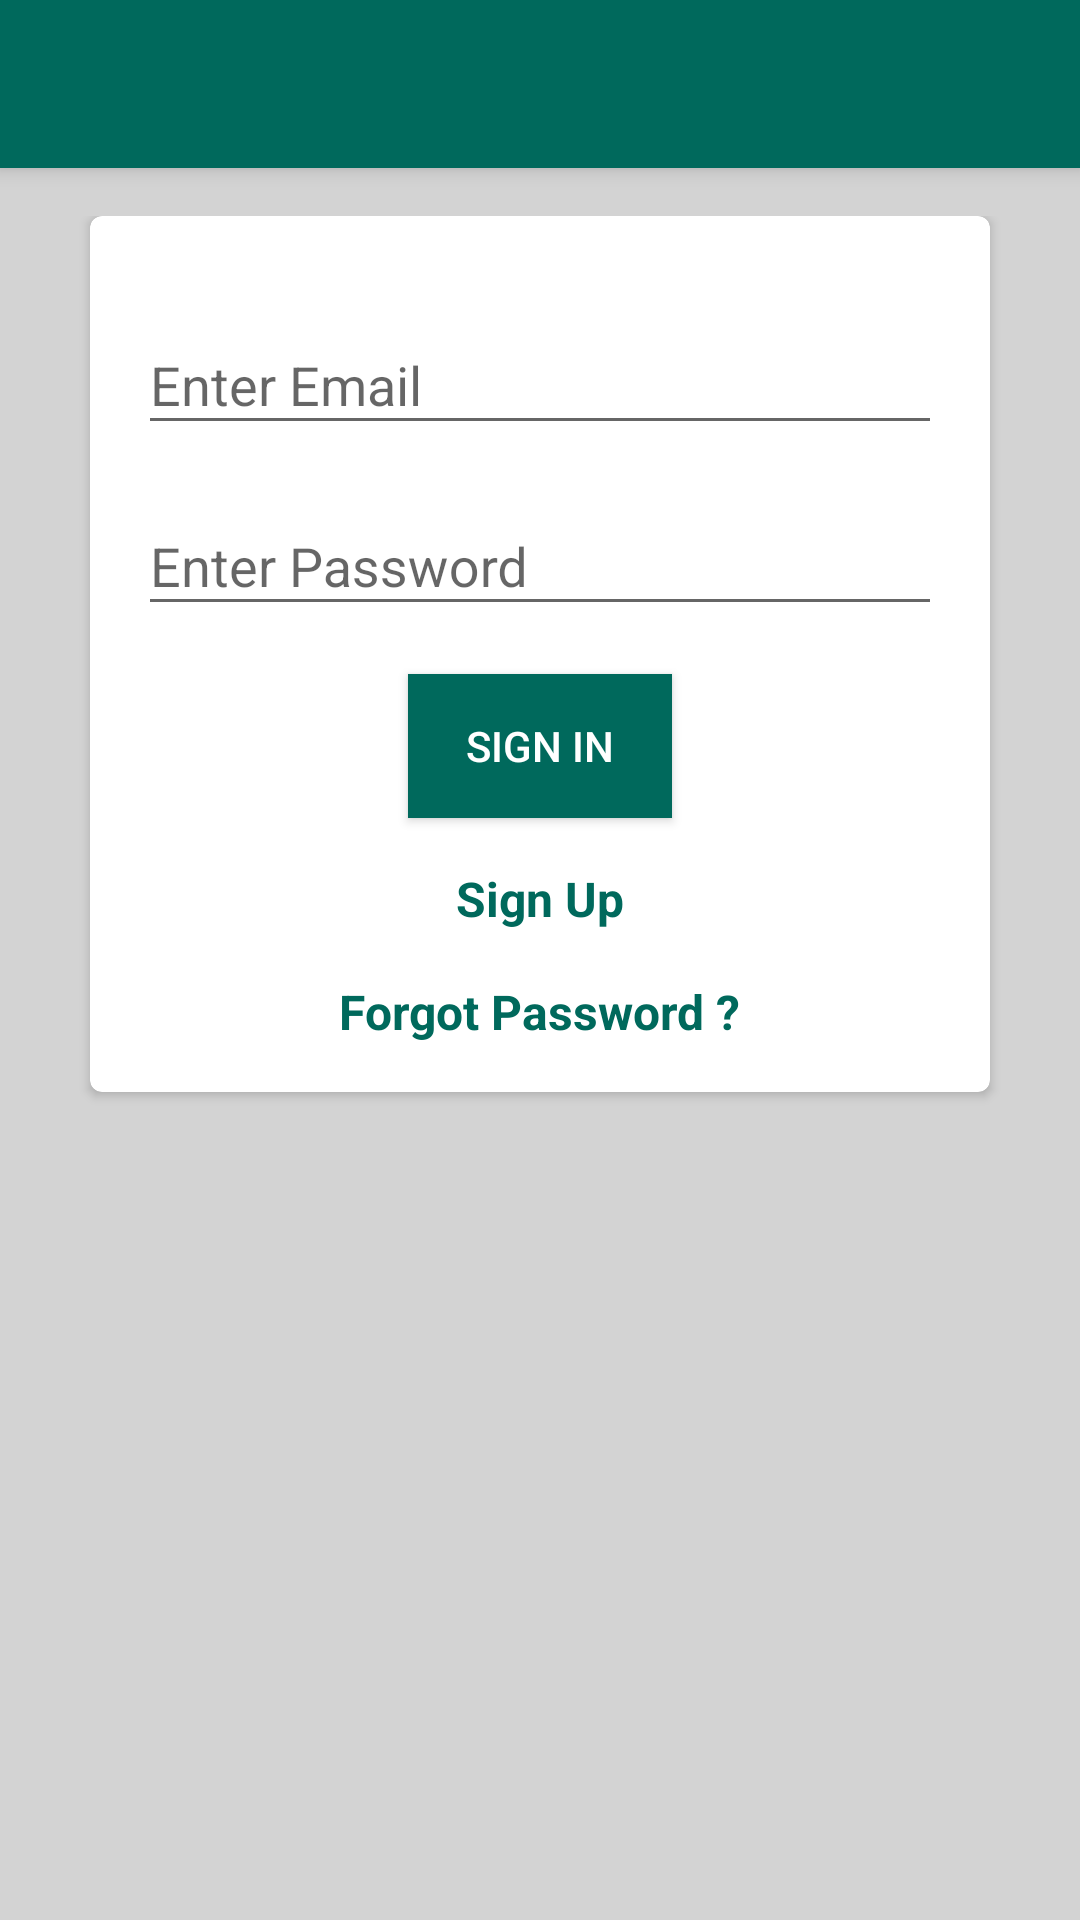

The Android layout XML behind this screen, and the referenced resources:
<!-- AndroidManifest.xml: activity theme AppTheme -->
<!-- res/layout/activity_sign_in.xml -->
<?xml version="1.0" encoding="utf-8"?>
<android.support.design.widget.CoordinatorLayout xmlns:android="http://schemas.android.com/apk/res/android"
    xmlns:app="http://schemas.android.com/apk/res-auto"
    xmlns:tools="http://schemas.android.com/tools"
    android:layout_width="match_parent"
    android:layout_height="match_parent"
    tools:context=".SignInActivity">

    <android.support.design.widget.AppBarLayout
        android:layout_width="match_parent"
        android:layout_height="wrap_content"
        android:theme="@style/AppTheme.AppBarOverlay">

        <android.support.v7.widget.Toolbar
            android:id="@+id/toolbar"
            android:layout_width="match_parent"
            android:layout_height="?attr/actionBarSize"
            android:background="?attr/colorPrimary"
            app:popupTheme="@style/AppTheme.PopupOverlay" />

    </android.support.design.widget.AppBarLayout>

    <include layout="@layout/content_sign_in" />

</android.support.design.widget.CoordinatorLayout>
<!-- res/layout/content_sign_in.xml (included above) -->
<?xml version="1.0" encoding="utf-8"?>
<android.support.constraint.ConstraintLayout xmlns:android="http://schemas.android.com/apk/res/android"
    xmlns:app="http://schemas.android.com/apk/res-auto"
    xmlns:tools="http://schemas.android.com/tools"
    android:layout_width="match_parent"
    android:layout_height="match_parent"
    app:layout_behavior="@string/appbar_scrolling_view_behavior"
    tools:context=".SignInActivity"
    android:padding="@dimen/vertical"
    android:background="@color/lightGrey"
    tools:showIn="@layout/activity_sign_in">

    <ScrollView
        android:scrollbarThumbVertical="@null"
        android:layout_width="match_parent"
        android:layout_height="match_parent">

    <android.support.v7.widget.CardView
        android:layout_gravity="center_horizontal"
        android:id="@+id/card_view"
        android:layout_width="300dp"
        android:layout_height="match_parent"
        app:cardBackgroundColor="@android:color/white"
        app:cardCornerRadius="4dp">
    <LinearLayout
        android:padding="@dimen/vertical"
        android:orientation="vertical"
        android:layout_width="match_parent"
        android:layout_height="wrap_content">

    <android.support.design.widget.TextInputLayout
        android:layout_marginTop="@dimen/vertical_half"
        android:layout_width="match_parent"
        android:layout_height="wrap_content"
        android:id="@+id/input_layout_sign_in_email">
        <EditText
            android:id="@+id/et_sign_in_email"
            android:hint="@string/email_hint"
            android:layout_width="match_parent"
            android:layout_height="wrap_content" />
    </android.support.design.widget.TextInputLayout>

    <android.support.design.widget.TextInputLayout
        android:layout_marginTop="@dimen/vertical_half"
        android:layout_width="match_parent"
        android:layout_height="wrap_content"
        android:id="@+id/input_layout_sign_in_password">
        <EditText
            android:id="@+id/et_sign_in_password"
            android:inputType="textPassword"
            android:hint="@string/password_hint"
            android:layout_width="match_parent"
            android:layout_height="wrap_content" />
    </android.support.design.widget.TextInputLayout>


    <Button
        android:layout_marginTop="@dimen/vertical"
        android:background="@color/colorPrimary"
        android:id="@+id/btn_sign_in"
        android:layout_gravity="center_horizontal"
        android:text="@string/btn_sign_in"
        android:textColor="@android:color/white"
        android:layout_width="wrap_content"
        android:layout_height="wrap_content" />


    <LinearLayout
        android:id="@+id/layout"
        android:gravity="center_horizontal"
        android:orientation="vertical"
        android:layout_width="match_parent"
        android:layout_height="wrap_content">

        <TextView
            android:textColor="@color/colorPrimary"
            android:textStyle="bold"
            android:textSize="16sp"
            android:layout_marginTop="@dimen/vertical"
            android:id="@+id/tv_sign_up_title"
            android:text="@string/sign_up_title"
            android:layout_width="wrap_content"
            android:layout_height="wrap_content" />

        <TextView
            android:textColor="@color/colorPrimary"
            android:textStyle="bold"
            android:textSize="16sp"
            android:layout_marginTop="@dimen/vertical"
            android:id="@+id/tv_forgot_pwd_title"
            android:text="@string/forgot_pwd_title"
            android:layout_width="wrap_content"
            android:layout_height="wrap_content" />
    </LinearLayout>
    </LinearLayout>
    </android.support.v7.widget.CardView>
    </ScrollView>
</android.support.constraint.ConstraintLayout>
<!-- resources referenced by this layout -->
<resources>
  <color name="colorPrimary">#00695C</color>
  <color name="lightGrey">#D3D3D3</color>
  <dimen name="vertical">16dp</dimen>
  <dimen name="vertical_half">8dp</dimen>
  <string name="btn_sign_in">Sign In</string>
  <string name="email_hint">Enter Email</string>
  <string name="forgot_pwd_title">Forgot Password ?</string>
  <string name="password_hint">Enter Password</string>
  <string name="sign_up_title">Sign Up</string>
  <style name="AppTheme.AppBarOverlay" parent="ThemeOverlay.AppCompat.Dark.ActionBar" />
  <style name="AppTheme.PopupOverlay" parent="ThemeOverlay.AppCompat.Light" />
  <style name="AppTheme" parent="Theme.AppCompat.Light.NoActionBar">
          
          <item name="colorPrimary">@color/colorPrimary</item>
          <item name="colorPrimaryDark">@color/colorPrimaryDark</item>
          <item name="colorAccent">@color/colorAccent</item>
          <item name="android:colorButtonNormal">@color/colorPrimary</item>
          <item name="android:textColor">@color/colorPrimary</item>
      </style>
  <color name="colorPrimaryDark">#004D40</color>
  <color name="colorAccent">#00BFA5</color>
</resources>
